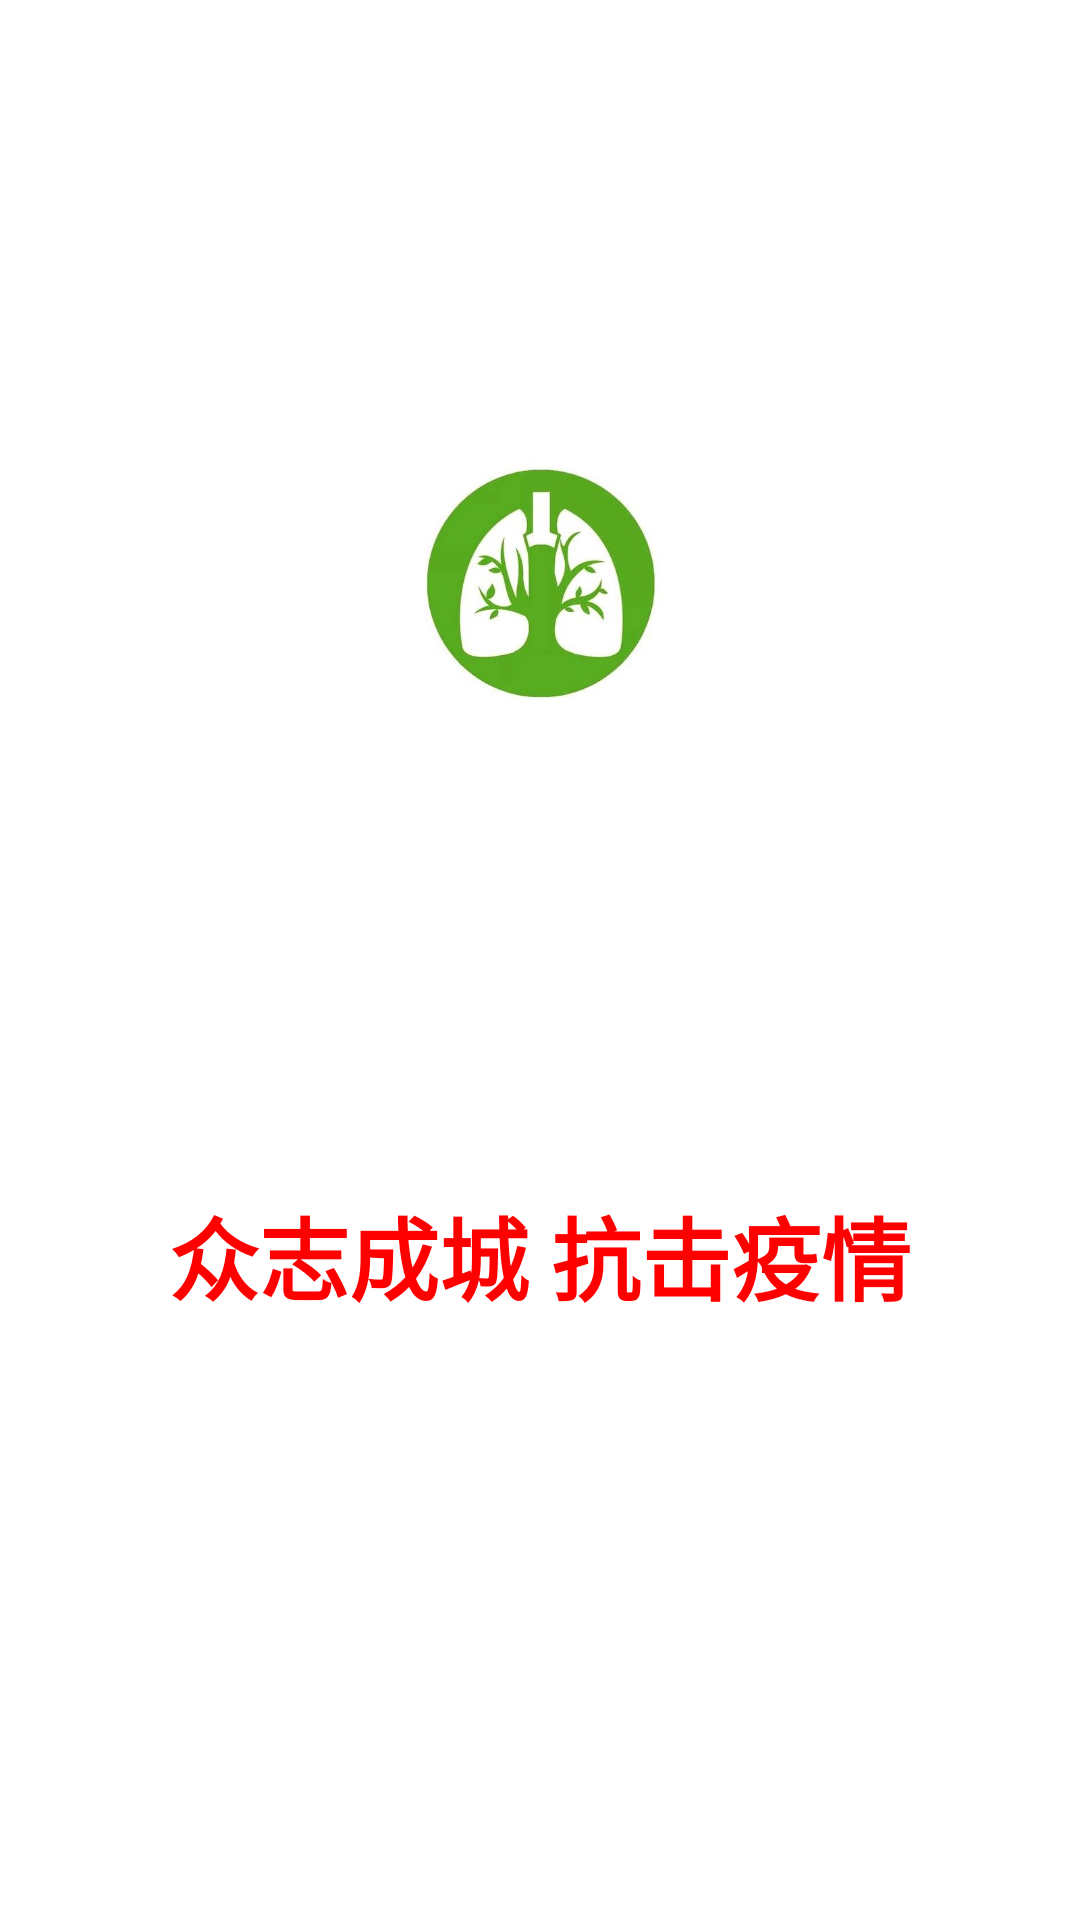

Produce the Android XML layout that renders to this screen, including the resource entries it uses.
<!-- AndroidManifest.xml: activity theme splashTheme -->
<!-- res/layout/activity_splash.xml -->
<?xml version="1.0" encoding="utf-8"?>
<RelativeLayout xmlns:android="http://schemas.android.com/apk/res/android"
    android:layout_width="match_parent"
    android:layout_height="match_parent"
    xmlns:tool="http://schemas.android.com/tools"
    android:background="@drawable/launch_bg">

    <ImageView
        android:id="@+id/app_icon"
        android:layout_width="90dp"
        android:layout_height="90dp"
        android:src="@mipmap/ncp"
        android:layout_marginTop="150dp"
        android:layout_centerHorizontal="true" />

    <TextView
        android:id="@+id/launch_title"
        android:layout_width="match_parent"
        android:layout_height="wrap_content"
        android:layout_alignParentBottom="true"
        android:layout_marginBottom="200dp"
        android:gravity="center_horizontal"
        android:text="@string/launch_title"
        android:textColor="@color/red"
        android:textSize="30dp"
        android:textStyle="bold" />

    <TextView
        android:id="@+id/version"
        android:layout_width="match_parent"
        android:layout_height="wrap_content"
        tool:text="当前版本：1.0.1"
        android:textColor="@color/black"
        android:layout_alignParentBottom="true"
        android:layout_marginBottom="50dp"
        android:gravity="center_horizontal"/>

</RelativeLayout>
<!-- resources referenced by this layout -->
<resources>
  <color name="black">#000000</color>
  <color name="red">#FF0000</color>
  <!-- mipmap ncp: jpg bitmap (mipmap-xxhdpi, 22078 bytes) -->
  <string name="launch_title">众志成城 抗击疫情</string>
  <style name="splashTheme" parent="AppTheme">
          <item name="android:windowBackground">@drawable/launch_bg</item>
      </style>
  <style name="AppTheme" parent="Theme.AppCompat.Light.NoActionBar">
          
          <item name="colorPrimary">@color/colorPrimary</item>
          <item name="colorPrimaryDark">@color/colorPrimaryDark</item>
          <item name="colorAccent">@color/colorAccent</item>
      </style>
  <color name="colorPrimary">#008577</color>
  <color name="colorPrimaryDark">#00574B</color>
  <color name="colorAccent">#D81B60</color>
</resources>
